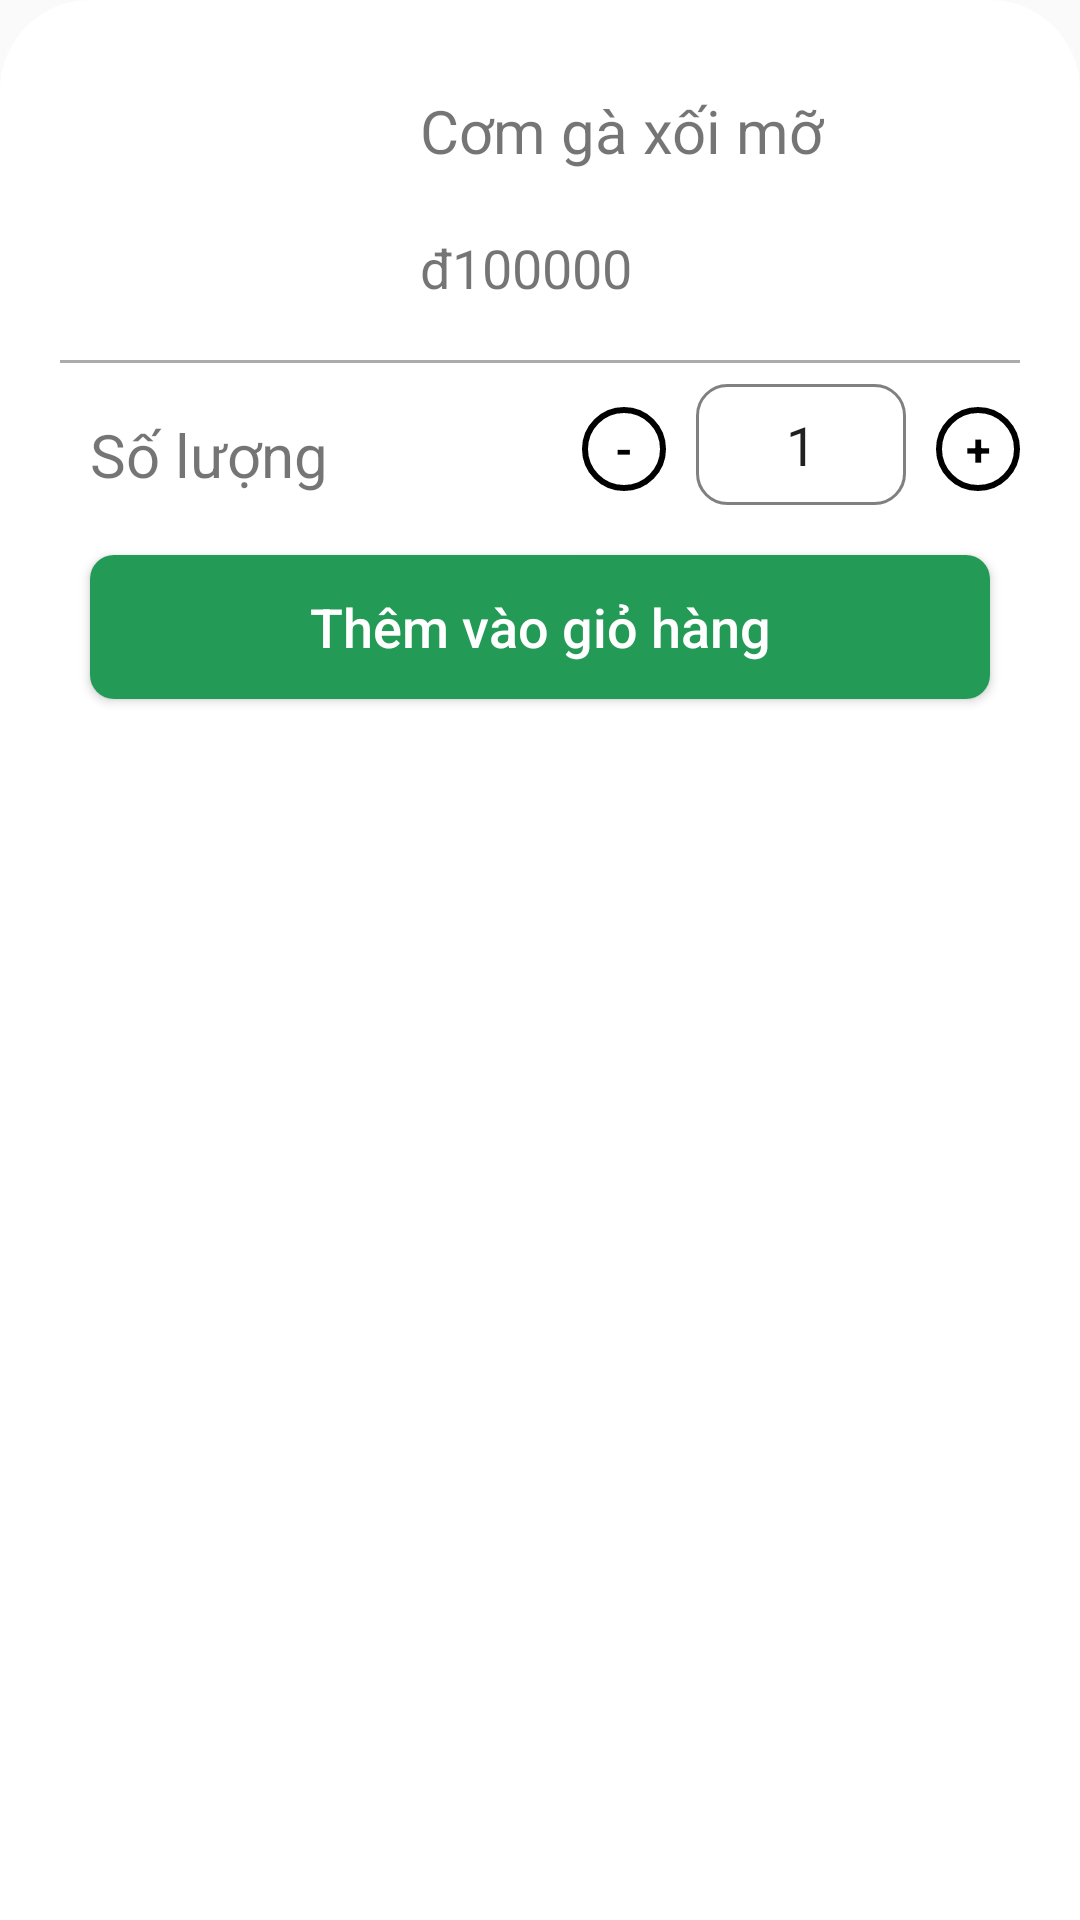

Reconstruct the res/layout file that produces this screen, plus the resources it refers to.
<!-- AndroidManifest.xml: application theme Theme.JoLeBeFood -->
<!-- res/layout/bottom_sheet_layout.xml -->
<?xml version="1.0" encoding="utf-8"?>
<RelativeLayout android:layout_width="match_parent"
    android:layout_height="wrap_content"
    android:orientation="vertical"
    xmlns:android="http://schemas.android.com/apk/res/android"
    android:background="@drawable/dialog_bg">

        <ImageView
            android:layout_width="90dp"
            android:layout_height="90dp"
            android:id="@+id/imgProduct"
            android:src="@drawable/ic_launcher_background"/>

        <TextView
            android:layout_marginLeft="20dp"
            android:layout_width="wrap_content"
            android:layout_height="wrap_content"
            android:textSize="20dp"
            android:text="Cơm gà xối mỡ"
            android:id="@+id/txtNameProduct"
            android:padding="10dp"
            android:layout_toRightOf="@id/imgProduct"/>

        <TextView
            android:layout_marginLeft="20dp"
            android:layout_width="wrap_content"
            android:layout_height="wrap_content"
            android:textSize="18dp"
            android:text="đ100000"
            android:id="@+id/txtPriceProduct"
            android:padding="10dp"
            android:layout_toRightOf="@id/imgProduct"
            android:layout_below="@id/txtNameProduct"/>

        <View
            android:id="@+id/view"
            android:layout_width="match_parent"
            android:layout_height="1dp"
            android:layout_marginTop="10dp"
            android:background="#ABABAB"
            android:layout_below="@id/imgProduct"/>

        <TextView
            android:layout_width="wrap_content"
            android:layout_height="wrap_content"
            android:textSize="20dp"
            android:text="Số lượng"
            android:id="@+id/txtTitleSL"
            android:padding="10dp"
            android:layout_below="@id/imgProduct"
            android:layout_marginTop="18dp"/>

        <LinearLayout
            android:layout_width="wrap_content"
            android:layout_height="wrap_content"
            android:layout_below="@id/imgProduct"
            android:layout_marginTop="18dp"
            android:layout_alignParentRight="true">

                <TextView
                    android:id="@+id/btnMinusProduct"
                    android:layout_width="28dp"
                    android:layout_height="28dp"
                    android:background="@drawable/circle_border"
                    android:gravity="center"
                    android:text="-"
                    android:textColor="@color/black"
                    android:textSize="15dp"
                    android:textStyle="bold"/>

                <EditText
                    android:layout_width="wrap_content"
                    android:layout_height="wrap_content"
                    android:background="@drawable/edittext_border_gray"
                    android:textSize="18dp"
                    android:layout_marginLeft="10dp"
                    android:layout_marginRight="10dp"
                    android:gravity="center"
                    android:paddingLeft="30dp"
                    android:paddingRight="30dp"
                    android:id="@+id/edtSL"
                    android:inputType="number"
                    android:numeric="integer"
                    android:text="1"
                    />

                <TextView
                    android:id="@+id/btnPlusProduct"
                    android:layout_width="28dp"
                    android:layout_height="28dp"
                    android:background="@drawable/circle_border"
                    android:gravity="center"
                    android:text="+"
                    android:textColor="@color/black"
                    android:textSize="15dp"
                    android:textStyle="bold" />


        </LinearLayout>

        <Button
            android:layout_margin="10dp"
            android:layout_width="match_parent"
            android:layout_height="wrap_content"
            android:background="@drawable/custom_button_mualai"
            android:text="Thêm vào giỏ hàng"
            android:textColor="@color/white"
            android:textAllCaps="false"
            android:textSize="18sp"
            android:id="@+id/btnAddCart"
            android:layout_marginTop="30dp"
            android:layout_below="@id/txtTitleSL"/>


</RelativeLayout>
<!-- resources referenced by this layout -->
<resources>
  <color name="black">#FF000000</color>
  <color name="white">#FFFFFFFF</color>
  <!-- drawable circle_border (drawable) -->
  <layer-list xmlns:android="http://schemas.android.com/apk/res/android">
      <item android:drawable="@android:color/white"/>
      <item>
          <shape android:shape="oval">
              <stroke
                  android:width="2dp"
              android:color="@color/black"/>
              <size
                  android:width="50dp"
              android:height="50dp"/>
          </shape>
      </item>
  </layer-list>
  <!-- drawable custom_button_mualai (drawable) -->
  <?xml version="1.0" encoding="utf-8"?>
  <shape xmlns:android="http://schemas.android.com/apk/res/android"
      android:shape="rectangle">
  
      <solid android:color="@color/privateColor"></solid>
  
      <size android:height="30dp"
          android:width="60dp"></size>
  
      <corners android:radius="8dp"></corners>
  
  </shape>
  <!-- drawable dialog_bg (drawable) -->
  <?xml version="1.0" encoding="utf-8"?>
  <shape xmlns:android="http://schemas.android.com/apk/res/android">
      <solid android:color="@color/white"/>
  
      <corners android:topLeftRadius="30dp"
          android:topRightRadius="30dp"/>
  
      <padding android:bottom="20dp"
          android:left="20dp"
          android:right="20dp"
          android:top="20dp"/>
  </shape>
  <!-- drawable edittext_border_gray (drawable) -->
  <?xml version="1.0" encoding="utf-8"?>
  <shape xmlns:android="http://schemas.android.com/apk/res/android"
      android:shape="rectangle">
      <solid android:color="@android:color/transparent" />
      <stroke
          android:width="1dp"
          android:color="#808080" /> 
      <padding
          android:left="8dp"
          android:right="8dp"
          android:top="8dp"
          android:bottom="8dp" />
      <corners
          android:radius="10dp" />
  </shape>
  <style name="Theme.JoLeBeFood" parent="Base.Theme.JoLeBeFood" />
  <color name="privateColor">#239B56</color>
  <style name="Base.Theme.JoLeBeFood" parent="Theme.AppCompat.Light.NoActionBar">
          
          
      </style>
</resources>
